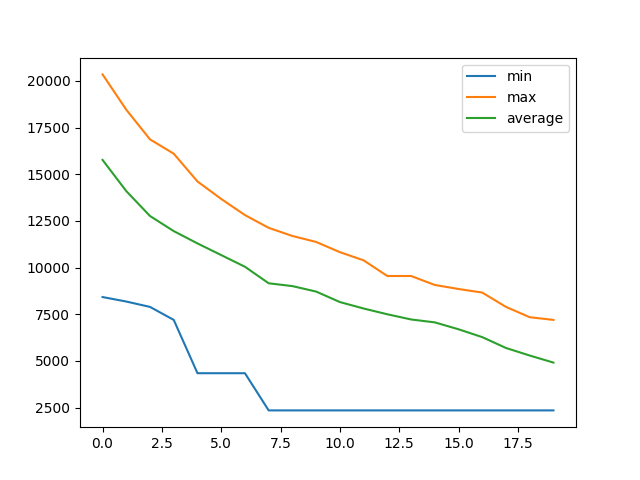

Data behind this chart, as committed beside it:
, min, max, average
0, 8422, 20350, 15769
1, 8182, 18457, 14099
2, 7894, 16870, 12764
3, 7198, 16102, 11955
4, 4342, 14614, 11296
5, 4342, 13678, 10670
6, 4342, 12814, 10045
7, 2350, 12130, 9160
8, 2350, 11694, 9009
9, 2350, 11374, 8716
10, 2350, 10828, 8155
11, 2350, 10390, 7809
12, 2350, 9550, 7500
13, 2350, 9550, 7222
14, 2350, 9070, 7065
15, 2350, 8854, 6696
16, 2350, 8662, 6275
17, 2350, 7894, 5694
18, 2350, 7342, 5289
19, 2350, 7198, 4911
